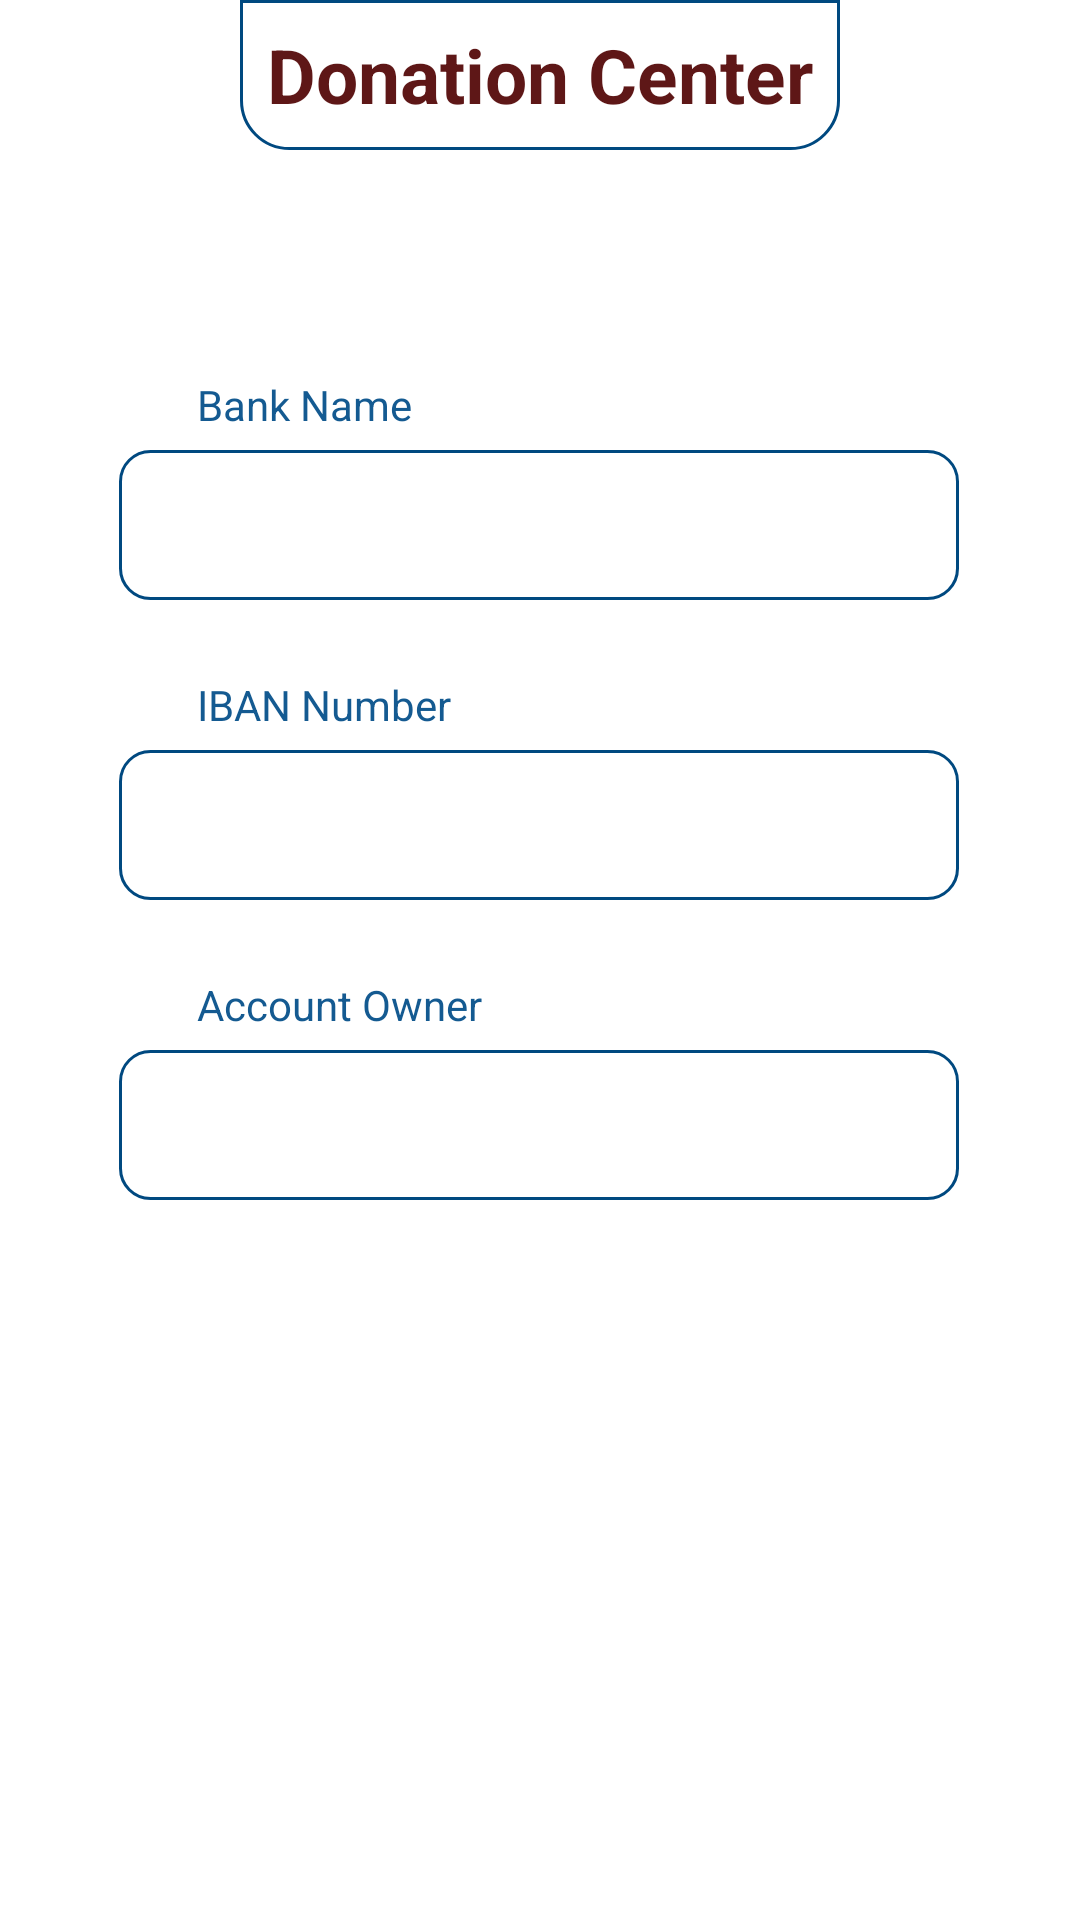

Here is an Android app screen rendered from its layout file. Give the layout XML and the strings, colors and styles it references.
<!-- AndroidManifest.xml: application theme Theme.PawRescue -->
<!-- res/layout/activity_donation_center.xml -->
<?xml version="1.0" encoding="utf-8"?>
<androidx.constraintlayout.widget.ConstraintLayout xmlns:android="http://schemas.android.com/apk/res/android"
    xmlns:app="http://schemas.android.com/apk/res-auto"
    xmlns:tools="http://schemas.android.com/tools"
    android:layout_width="match_parent"
    android:layout_height="match_parent"
    android:background="@color/white"
    tools:context=".DonationCenter">

    <TextView
        android:id="@+id/donationCenterTitle"
        android:layout_width="200dp"
        android:layout_height="50dp"
        android:text="Donation Center"
        android:gravity="center"
        android:textSize="25sp"
        android:textStyle="bold"
        android:textColor="#5E1717"
        android:background="@drawable/activity_bar_design"
        app:layout_constraintEnd_toEndOf="parent"
        app:layout_constraintStart_toStartOf="parent"
        app:layout_constraintTop_toTopOf="parent" />

    <TextView
        android:id="@+id/bankName"
        android:layout_width="280dp"
        android:layout_height="50dp"
        android:layout_marginTop="100dp"
        android:background="@drawable/edit_text_outline"
        android:gravity="center"
        android:textSize="20sp"
        android:textStyle="bold"
        app:layout_constraintEnd_toEndOf="parent"
        app:layout_constraintHorizontal_bias="0.497"
        app:layout_constraintStart_toStartOf="parent"
        app:layout_constraintTop_toBottomOf="@+id/donationCenterTitle">

    </TextView>

    <TextView
        android:layout_width="180dp"
        android:layout_height="30dp"
        android:gravity="center_vertical"
        android:paddingStart="15dp"
        android:textColor="#145A91"
        android:text="Bank Name"
        app:layout_constraintBottom_toTopOf="@+id/bankName"
        app:layout_constraintEnd_toEndOf="parent"
        app:layout_constraintHorizontal_bias="0.281"
        app:layout_constraintStart_toStartOf="parent" />


    <TextView
        android:id="@+id/ibanNumber"
        android:layout_width="280dp"
        android:layout_height="50dp"
        android:layout_marginTop="50dp"
        android:background="@drawable/edit_text_outline"
        android:gravity="center"
        android:textSize="16sp"
        android:textIsSelectable="true"
        app:layout_constraintEnd_toEndOf="parent"
        app:layout_constraintHorizontal_bias="0.496"
        app:layout_constraintStart_toStartOf="parent"
        app:layout_constraintTop_toBottomOf="@+id/bankName">

    </TextView>

    <TextView
        android:layout_width="180dp"
        android:layout_height="30dp"
        android:gravity="center_vertical"
        android:paddingStart="15dp"
        android:text="IBAN Number"
        android:textColor="#145A91"
        app:layout_constraintBottom_toTopOf="@+id/ibanNumber"
        app:layout_constraintEnd_toEndOf="parent"
        app:layout_constraintHorizontal_bias="0.281"
        app:layout_constraintStart_toStartOf="parent" />

    <TextView
        android:id="@+id/accountOwner"
        android:layout_width="280dp"
        android:layout_height="50dp"
        android:layout_marginTop="50dp"
        android:background="@drawable/edit_text_outline"
        android:gravity="center"
        android:textSize="16sp"
        android:textStyle="italic"
        app:layout_constraintEnd_toEndOf="parent"
        app:layout_constraintHorizontal_bias="0.496"
        app:layout_constraintStart_toStartOf="parent"
        app:layout_constraintTop_toBottomOf="@+id/ibanNumber">

    </TextView>

    <TextView
        android:layout_width="180dp"
        android:layout_height="30dp"
        android:text="Account Owner"
        android:gravity="center_vertical"
        android:textColor="#145A91"
        android:paddingStart="15dp"
        app:layout_constraintBottom_toTopOf="@+id/accountOwner"
        app:layout_constraintEnd_toEndOf="parent"
        app:layout_constraintHorizontal_bias="0.281"
        app:layout_constraintStart_toStartOf="parent" />


</androidx.constraintlayout.widget.ConstraintLayout>
<!-- resources referenced by this layout -->
<resources>
  <!-- drawable activity_bar_design (drawable) -->
  <?xml version="1.0" encoding="utf-8"?>
  
  <shape
      xmlns:android="http://schemas.android.com/apk/res/android">
      <solid
          android:color="@android:color/white">
  
      </solid>
  
      <stroke
          android:width="1dp"
          android:color="#004980">
  
      </stroke>
  
      <corners
          android:bottomLeftRadius="16dp"
          android:bottomRightRadius="16dp"
  
          >
  
      </corners>
  </shape>
  <!-- drawable edit_text_outline (drawable) -->
  <?xml version="1.0" encoding="utf-8"?>
  
  <shape
      xmlns:android="http://schemas.android.com/apk/res/android">
  
      <solid
          android:color="@android:color/white">
  
      </solid>
      <stroke
          android:width="1dp"
          android:color="#004980">
  
      </stroke>
      <corners
          android:radius="10dp"
          >
  
      </corners>
  
  </shape>
  <style name="Theme.PawRescue" parent="Base.Theme.PawRescue" />
  <style name="Base.Theme.PawRescue" parent="Theme.Material3.DayNight.NoActionBar">
          
          
      </style>
  <!-- not gathered from this repository: default colours our renderer supplied (Android Studio template values) -->
  <color name="white">#FFFFFFFF</color>
</resources>
